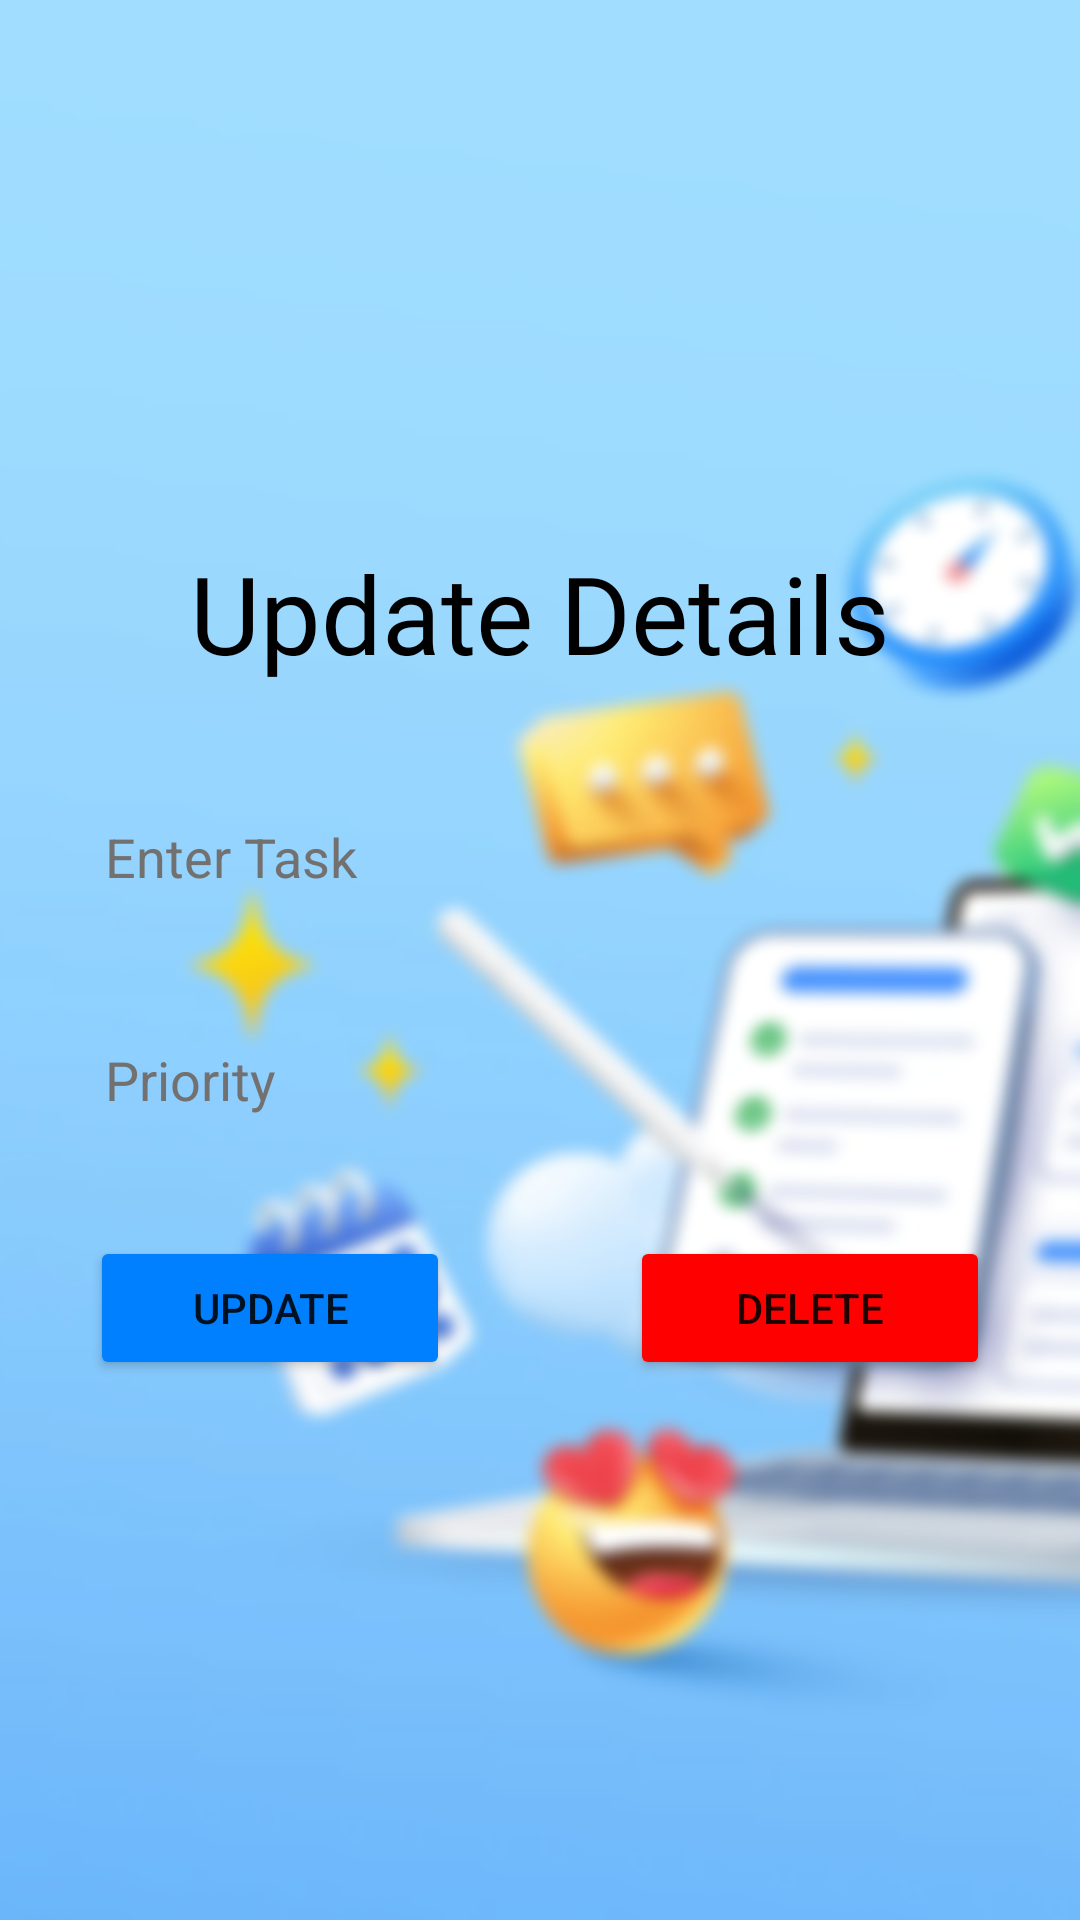

This screen was rendered from an Android layout file. Write that file and the resources it references.
<!-- AndroidManifest.xml: application theme Theme.mytheme -->
<!-- res/layout/activity_update_card.xml -->
<?xml version="1.0" encoding="utf-8"?>
<LinearLayout xmlns:android="http://schemas.android.com/apk/res/android"
    xmlns:app="http://schemas.android.com/apk/res-auto"
    xmlns:tools="http://schemas.android.com/tools"
    android:layout_width="match_parent"
    android:layout_height="match_parent"
    android:background="@drawable/bg7"
    android:gravity="center"
    android:orientation="vertical"
    android:padding="20dp"
    tools:context=".UpdateCard">

    <TextView
        android:layout_width="match_parent"
        android:layout_height="wrap_content"
        android:fontFamily="@font/poppins"
        android:gravity="center"
        android:text="Update Details"
        android:textColor="@color/black"
        android:textSize="36sp" />

    <EditText
        android:id="@+id/create_title"
        android:layout_width="match_parent"
        android:layout_height="wrap_content"
        android:layout_marginTop="30dp"
        android:background="@drawable/custom_edittetext"
        android:hint="Enter Task"
        android:padding="15dp"
        android:textColor="@color/black"
        android:textColorHint="#737070" />

    <EditText
        android:id="@+id/create_priority"
        android:layout_width="match_parent"
        android:layout_height="wrap_content"
        android:layout_marginTop="20dp"
        android:background="@drawable/custom_edittetext"
        android:hint="Priority"
        android:padding="15dp"
        android:textColor="@color/black"
        android:textColorHint="#737070" />

    <LinearLayout
        android:layout_width="match_parent"
        android:layout_height="wrap_content"
        android:layout_marginTop="25dp"
        android:orientation="horizontal"
        android:paddingStart="10dp"
        android:paddingEnd="10dp">

        <Button
            android:id="@+id/update_button"
            android:layout_width="120dp"
            android:layout_height="wrap_content"
            android:text="@string/update"
            app:background="@drawable/custom_search"
            app:backgroundTint="@color/blue" />

        <View
            android:layout_width="0dp"
            android:layout_height="0dp"
            android:layout_weight="1" />

        <Button
            android:id="@+id/delete_button"
            android:layout_width="120dp"
            android:layout_height="wrap_content"
            android:backgroundTint="#FF0000"
            android:text="@string/delete" />
    </LinearLayout>

</LinearLayout>
<!-- resources referenced by this layout -->
<resources>
  <color name="black">#FF000000</color>
  <color name="blue">#0080FF</color>
  <!-- drawable bg7: png bitmap (drawable, 592301 bytes) -->
  <!-- drawable custom_search (drawable) -->
  <shape android:shape="rectangle" xmlns:android="http://schemas.android.com/apk/res/android">
      
      <solid android:color="#00000000"/> 
      <stroke android:color="@color/blue" android:width="2dp"/> 
      <corners android:radius="20dp"/>
  </shape>
  <string name="delete">Delete</string>
  <string name="update">Update</string>
  <style name="Theme.mytheme" parent="Theme.MaterialComponents.Light.NoActionBar">
          
          <item name="colorPrimary">@color/purple_500</item>
          <item name="colorPrimaryVariant">@color/blue</item>
          <item name="colorOnPrimary">@color/white</item>
          
          <item name="colorSecondary">@color/blue</item>
          <item name="colorSecondaryVariant">@color/blue</item>
          <item name="colorOnSecondary">@color/black</item>
          
          <item name="android:statusBarColor" tools:targetApi="l">@color/blue</item>
          
  
      </style>
  <color name="purple_500">#FF6200EE</color>
  <color name="white">#FFFFFFFF</color>
</resources>
